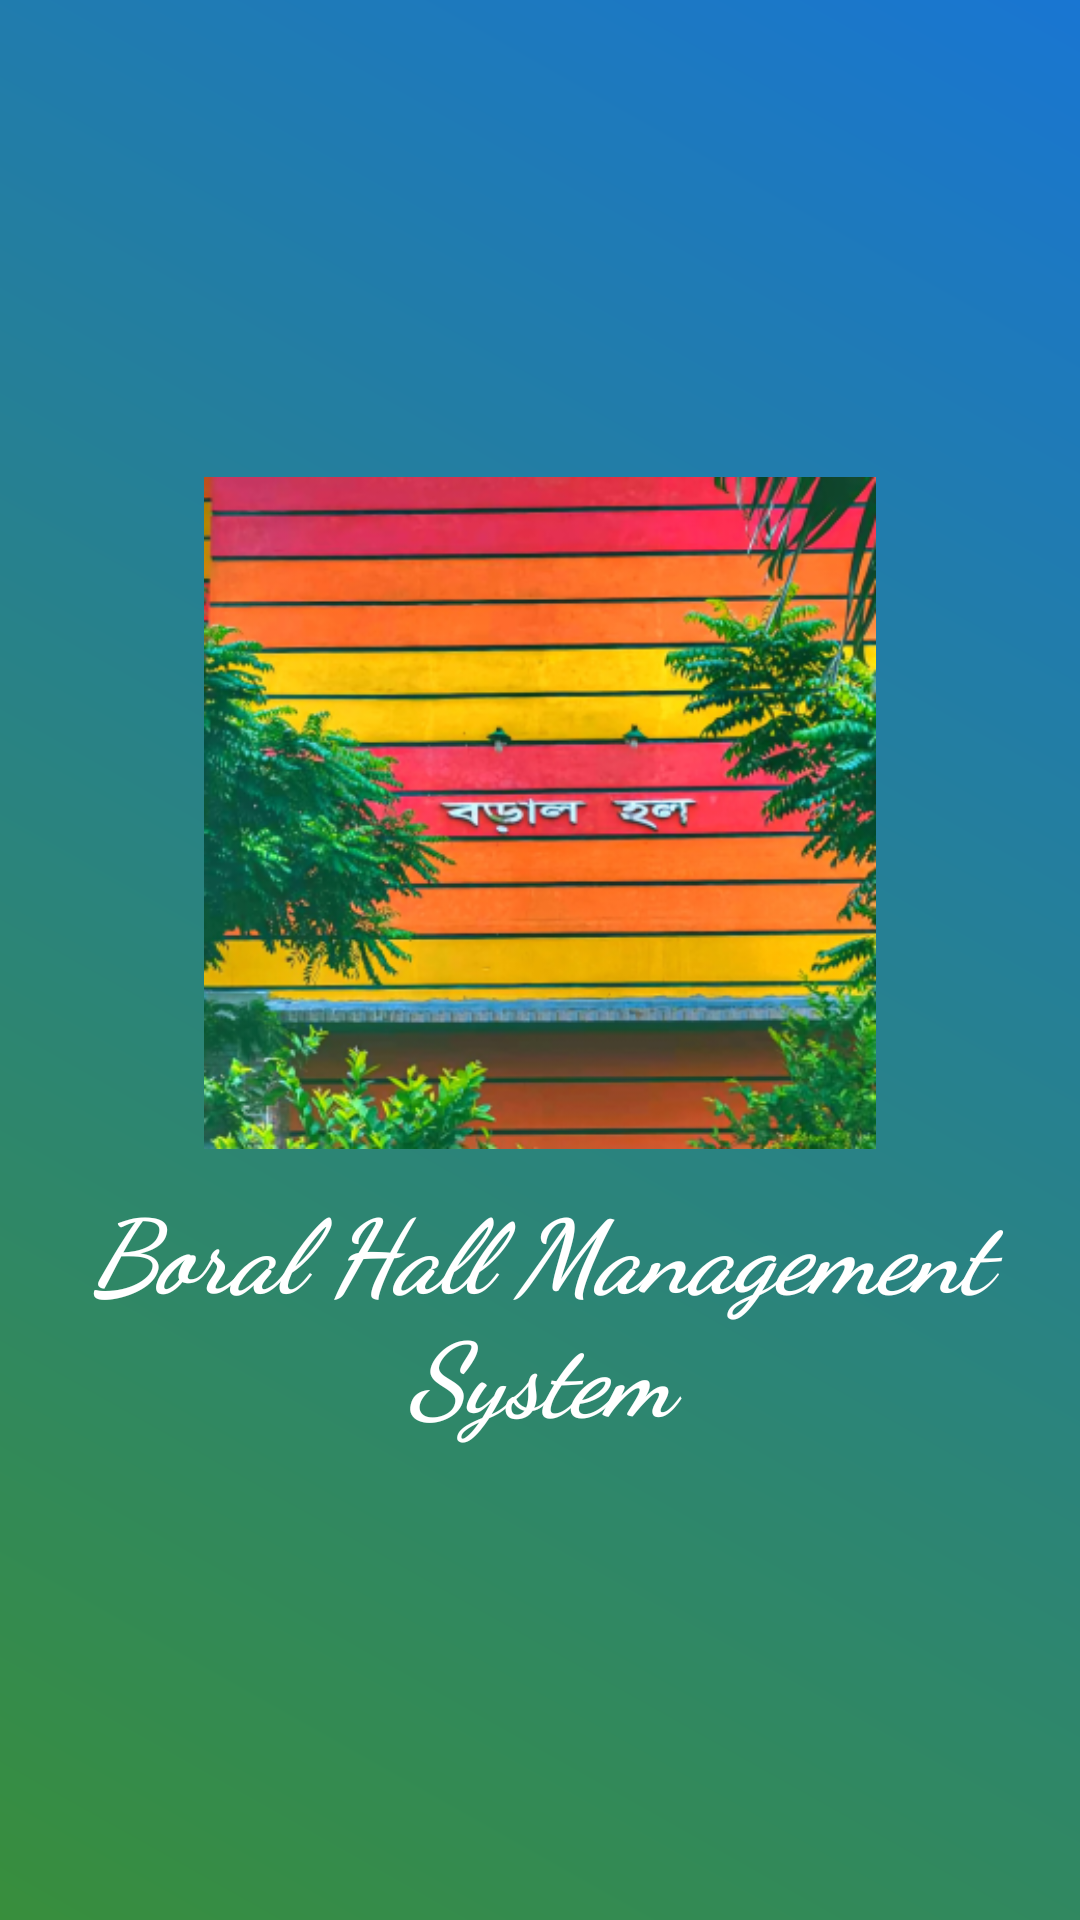

Android layout source for this screen:
<!-- AndroidManifest.xml: application theme Theme.bauethms -->
<!-- res/layout/activity_splash.xml -->
<?xml version="1.0" encoding="utf-8"?>
<RelativeLayout xmlns:android="http://schemas.android.com/apk/res/android"
    xmlns:app="http://schemas.android.com/apk/res-auto"
    xmlns:tools="http://schemas.android.com/tools"
    android:layout_width="match_parent"
    android:layout_height="match_parent"
    android:background="@drawable/splash_gradient"
    android:gravity="center"
    tools:context=".splash">

    <ImageView
        android:id="@+id/logo"
        android:layout_width="224dp"
        android:layout_height="224dp"
        android:layout_centerInParent="true"
        android:contentDescription="Hall Management System logo"
        android:src="@mipmap/ic_launcher_foreground" />

    <TextView
        android:id="@+id/appName"
        android:layout_width="wrap_content"
        android:layout_height="wrap_content"
        android:layout_below="@id/logo"
        android:layout_centerHorizontal="true"
        android:layout_marginTop="10dp"
        android:fontFamily="cursive"
        android:text="Boral Hall Management System"
        android:textAlignment="center"
        android:textColor="@color/white"
        android:textSize="34sp"
        android:textStyle="bold|italic"
        android:visibility="visible" />

</RelativeLayout>
<!-- resources referenced by this layout -->
<resources>
  <color name="white">#FFFFFFFF</color>
  <!-- drawable splash_gradient (drawable) -->
  <?xml version="1.0" encoding="utf-8"?>
  <shape xmlns:android="http://schemas.android.com/apk/res/android">
      <gradient
          android:type="linear"
          android:startColor="#388E3C"
      android:endColor="#1976D2"
      android:angle="45" />          
  </shape>
  <!-- mipmap ic_launcher_foreground: webp bitmap (mipmap-hdpi, 44948 bytes) -->
  <style name="Theme.bauethms" parent="Base.Theme.bauethms" />
  <style name="Base.Theme.bauethms" parent="Theme.AppCompat.Light.NoActionBar">
          
         <item name="colorPrimary">@color/prim</item>
          <item name="colorPrimaryVariant">@color/prim</item>
          <item name="colorOnPrimary">@color/black</item>
          <item name="colorSecondary">@color/scon</item>
          <item name="colorSecondaryVariant">@color/scon</item>
          <item name="colorOnSecondary">#FFEB3B</item>
      </style>
  <color name="prim">#009644</color>
  <color name="black">#FF000000</color>
  <color name="scon">#F44336</color>
</resources>
